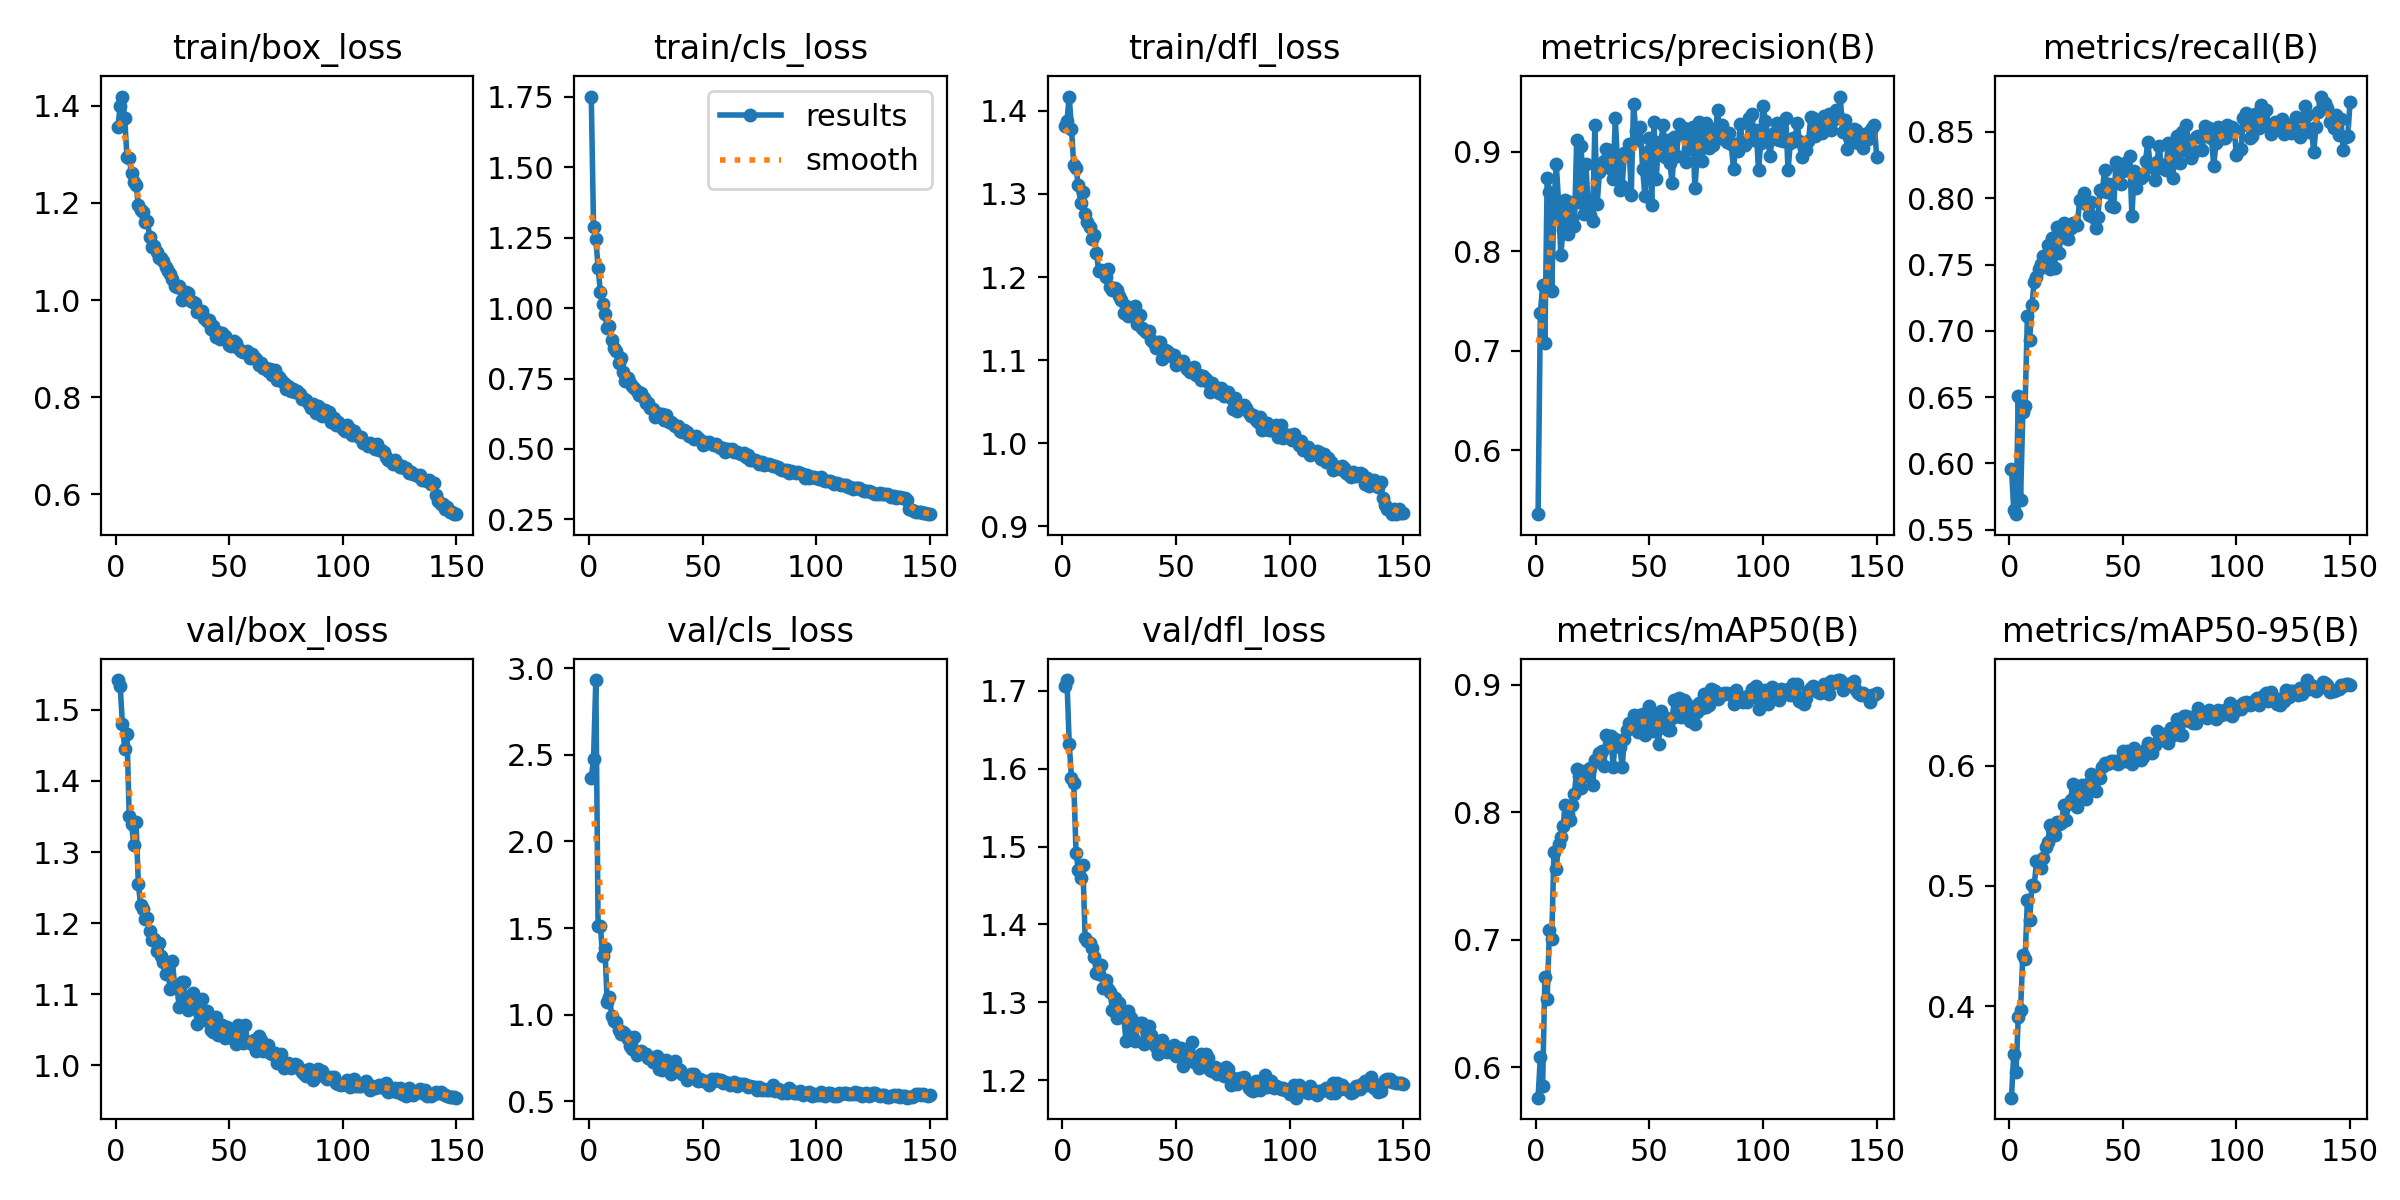

Source data for this figure (header and first rows):
epoch, time, train/box_loss, train/cls_loss, train/dfl_loss, metrics/precision(B), metrics/recall(B), metrics/mAP50(B), metrics/mAP50-95(B), val/box_loss, val/cls_loss, val/dfl_loss, lr/pg0, lr/pg1, lr/pg2
1, 45.06, 1.357, 1.751, 1.381, 0.536, 0.5961, 0.5762, 0.324, 1.542, 2.364, 1.707, 0.0002758, 0.0002758, 0.0002758
2, 73.46, 1.399, 1.287, 1.388, 0.738, 0.5651, 0.608, 0.3604, 1.534, 2.476, 1.714, 0.0005498, 0.0005498, 0.0005498
3, 101.8, 1.419, 1.246, 1.417, 0.7658, 0.5618, 0.5852, 0.3449, 1.48, 2.931, 1.631, 0.0008201, 0.0008201, 0.0008201
4, 130, 1.374, 1.144, 1.378, 0.7078, 0.6507, 0.6709, 0.3914, 1.445, 1.515, 1.588, 0.0008165, 0.0008165, 0.0008165
5, 157.8, 1.295, 1.057, 1.335, 0.8737, 0.5727, 0.6534, 0.3968, 1.466, 1.515, 1.581, 0.000811, 0.000811, 0.000811
6, 185.4, 1.292, 1.014, 1.331, 0.8594, 0.6387, 0.7076, 0.443, 1.35, 1.338, 1.492, 0.0008055, 0.0008055, 0.0008055
7, 213.4, 1.261, 0.9782, 1.31, 0.7599, 0.6433, 0.7007, 0.4394, 1.34, 1.385, 1.469, 0.0008, 0.0008, 0.0008
8, 241.8, 1.243, 0.9307, 1.29, 0.8471, 0.711, 0.769, 0.4886, 1.31, 1.071, 1.459, 0.0007945, 0.0007945, 0.0007945
9, 269.9, 1.238, 0.9379, 1.302, 0.8882, 0.6931, 0.7552, 0.4719, 1.343, 1.103, 1.476, 0.000789, 0.000789, 0.000789
10, 297.6, 1.195, 0.8863, 1.275, 0.8498, 0.7197, 0.7754, 0.5009, 1.255, 0.9954, 1.383, 0.0007835, 0.0007835, 0.0007835
11, 325.3, 1.185, 0.8579, 1.266, 0.7967, 0.737, 0.7804, 0.5001, 1.225, 0.9662, 1.379, 0.000778, 0.000778, 0.000778
12, 352.9, 1.18, 0.8487, 1.26, 0.821, 0.7408, 0.789, 0.5204, 1.219, 0.9556, 1.375, 0.0007725, 0.0007725, 0.0007725
13, 381.3, 1.16, 0.8066, 1.246, 0.8512, 0.7465, 0.8054, 0.5205, 1.206, 0.9094, 1.37, 0.000767, 0.000767, 0.000767
14, 408.7, 1.163, 0.8219, 1.251, 0.8174, 0.7501, 0.7988, 0.5152, 1.207, 0.8886, 1.358, 0.0007615, 0.0007615, 0.0007615
15, 436.1, 1.13, 0.7738, 1.228, 0.8494, 0.7567, 0.7943, 0.5231, 1.19, 0.9016, 1.337, 0.000756, 0.000756, 0.000756
16, 464.7, 1.109, 0.7422, 1.207, 0.8324, 0.7561, 0.8062, 0.5325, 1.176, 0.8875, 1.336, 0.0007505, 0.0007505, 0.0007505
17, 493, 1.111, 0.7526, 1.208, 0.825, 0.7644, 0.8145, 0.5366, 1.178, 0.859, 1.347, 0.000745, 0.000745, 0.000745
18, 521.2, 1.099, 0.7348, 1.206, 0.9121, 0.7465, 0.8341, 0.5507, 1.16, 0.8186, 1.319, 0.0007395, 0.0007395, 0.0007395
19, 549, 1.086, 0.724, 1.2, 0.8496, 0.7698, 0.8284, 0.5475, 1.172, 0.8032, 1.328, 0.000734, 0.000734, 0.000734
20, 576.8, 1.087, 0.7177, 1.209, 0.9059, 0.7477, 0.8188, 0.5426, 1.154, 0.8727, 1.317, 0.0007285, 0.0007285, 0.0007285
21, 604.5, 1.081, 0.7056, 1.188, 0.8372, 0.7786, 0.8325, 0.5532, 1.145, 0.7707, 1.313, 0.000723, 0.000723, 0.000723
22, 632.1, 1.068, 0.6931, 1.185, 0.8876, 0.7591, 0.8285, 0.5516, 1.128, 0.7869, 1.29, 0.0007175, 0.0007175, 0.0007175
23, 660.9, 1.06, 0.6996, 1.187, 0.85, 0.7793, 0.8329, 0.5527, 1.135, 0.7915, 1.305, 0.000712, 0.000712, 0.000712
24, 688.8, 1.053, 0.681, 1.184, 0.8367, 0.7812, 0.8346, 0.5671, 1.107, 0.7736, 1.28, 0.0007066, 0.0007066, 0.0007066
25, 716.9, 1.044, 0.6643, 1.177, 0.8307, 0.7697, 0.8214, 0.555, 1.146, 0.7737, 1.299, 0.0007011, 0.0007011, 0.0007011
26, 744.6, 1.029, 0.6639, 1.172, 0.9265, 0.7691, 0.8412, 0.5679, 1.111, 0.752, 1.287, 0.0006956, 0.0006956, 0.0006956
27, 772.2, 1.026, 0.6457, 1.157, 0.8477, 0.7778, 0.8401, 0.5716, 1.11, 0.751, 1.281, 0.0006901, 0.0006901, 0.0006901
28, 800.9, 1.028, 0.6427, 1.165, 0.8797, 0.7816, 0.8467, 0.5851, 1.081, 0.7289, 1.25, 0.0006846, 0.0006846, 0.0006846
29, 828.4, 1.001, 0.6137, 1.153, 0.8855, 0.781, 0.8483, 0.5679, 1.117, 0.7248, 1.289, 0.0006791, 0.0006791, 0.0006791
30, 855.6, 1.016, 0.6292, 1.155, 0.891, 0.7802, 0.8364, 0.5658, 1.118, 0.7636, 1.28, 0.0006736, 0.0006736, 0.0006736
31, 883.1, 1.017, 0.6254, 1.153, 0.9027, 0.799, 0.8609, 0.5765, 1.084, 0.6862, 1.254, 0.0006681, 0.0006681, 0.0006681
32, 910.5, 1.015, 0.6222, 1.166, 0.9019, 0.7982, 0.8571, 0.5842, 1.077, 0.6795, 1.25, 0.0006626, 0.0006626, 0.0006626
33, 938.5, 0.9981, 0.603, 1.143, 0.8822, 0.804, 0.8598, 0.5812, 1.093, 0.7015, 1.272, 0.0006571, 0.0006571, 0.0006571
34, 966.1, 0.9967, 0.6204, 1.154, 0.8726, 0.7958, 0.8354, 0.5724, 1.101, 0.7409, 1.273, 0.0006516, 0.0006516, 0.0006516
35, 993.6, 0.9948, 0.5968, 1.139, 0.9336, 0.7873, 0.8576, 0.5853, 1.088, 0.7292, 1.273, 0.0006461, 0.0006461, 0.0006461
36, 1021, 0.9752, 0.5947, 1.137, 0.8864, 0.7975, 0.8555, 0.5928, 1.058, 0.6594, 1.246, 0.0006406, 0.0006406, 0.0006406
37, 1049, 0.9751, 0.5874, 1.134, 0.8611, 0.7859, 0.8513, 0.5848, 1.071, 0.674, 1.248, 0.0006351, 0.0006351, 0.0006351
38, 1077, 0.9782, 0.5825, 1.135, 0.8655, 0.7772, 0.8356, 0.5791, 1.093, 0.7306, 1.27, 0.0006296, 0.0006296, 0.0006296
39, 1105, 0.9634, 0.5802, 1.124, 0.8983, 0.7858, 0.8578, 0.5916, 1.07, 0.6879, 1.259, 0.0006241, 0.0006241, 0.0006241
40, 1132, 0.9564, 0.5639, 1.122, 0.8981, 0.8062, 0.8646, 0.5898, 1.076, 0.6806, 1.253, 0.0006186, 0.0006186, 0.0006186
41, 1160, 0.9588, 0.5616, 1.115, 0.9081, 0.8058, 0.8702, 0.5988, 1.061, 0.6603, 1.242, 0.0006131, 0.0006131, 0.0006131
42, 1188, 0.9405, 0.5677, 1.122, 0.857, 0.8216, 0.8703, 0.602, 1.049, 0.6527, 1.234, 0.0006076, 0.0006076, 0.0006076
43, 1217, 0.9458, 0.5614, 1.121, 0.948, 0.805, 0.8761, 0.6017, 1.048, 0.6252, 1.242, 0.0006021, 0.0006021, 0.0006021
44, 1244, 0.9246, 0.5464, 1.101, 0.921, 0.8111, 0.8718, 0.602, 1.068, 0.6431, 1.251, 0.0005966, 0.0005966, 0.0005966
45, 1274, 0.9335, 0.547, 1.112, 0.9121, 0.7941, 0.8627, 0.6042, 1.043, 0.6588, 1.238, 0.0005911, 0.0005911, 0.0005911
46, 1301, 0.9189, 0.5359, 1.111, 0.9246, 0.7933, 0.8763, 0.6036, 1.049, 0.6557, 1.236, 0.0005856, 0.0005856, 0.0005856
47, 1330, 0.9311, 0.5451, 1.109, 0.8829, 0.8276, 0.8774, 0.6019, 1.056, 0.6338, 1.243, 0.0005801, 0.0005801, 0.0005801
48, 1358, 0.9259, 0.5371, 1.105, 0.8559, 0.8227, 0.8603, 0.6017, 1.038, 0.6192, 1.236, 0.0005746, 0.0005746, 0.0005746
49, 1385, 0.92, 0.53, 1.106, 0.8993, 0.811, 0.874, 0.6056, 1.053, 0.6303, 1.245, 0.0005691, 0.0005691, 0.0005691
50, 1413, 0.9072, 0.5149, 1.094, 0.9133, 0.8204, 0.8837, 0.612, 1.04, 0.6184, 1.231, 0.0005636, 0.0005636, 0.0005636
51, 1440, 0.9059, 0.5249, 1.099, 0.8466, 0.8269, 0.8635, 0.604, 1.044, 0.6159, 1.24, 0.0005581, 0.0005581, 0.0005581
52, 1469, 0.9158, 0.5195, 1.096, 0.9301, 0.8222, 0.8745, 0.6125, 1.048, 0.6102, 1.241, 0.0005526, 0.0005526, 0.0005526
53, 1497, 0.9108, 0.5256, 1.098, 0.873, 0.8317, 0.864, 0.6113, 1.03, 0.5971, 1.218, 0.0005471, 0.0005471, 0.0005471
54, 1525, 0.9004, 0.5164, 1.093, 0.9095, 0.7865, 0.8536, 0.6016, 1.057, 0.6316, 1.238, 0.0005416, 0.0005416, 0.0005416
55, 1552, 0.8953, 0.5147, 1.089, 0.9082, 0.8202, 0.8795, 0.6149, 1.033, 0.6161, 1.235, 0.0005361, 0.0005361, 0.0005361
56, 1580, 0.8919, 0.5162, 1.085, 0.9273, 0.8079, 0.8758, 0.61, 1.031, 0.6272, 1.229, 0.0005306, 0.0005306, 0.0005306
57, 1608, 0.8925, 0.5064, 1.088, 0.8951, 0.8165, 0.8669, 0.6101, 1.056, 0.6261, 1.249, 0.0005251, 0.0005251, 0.0005251
58, 1636, 0.8952, 0.5044, 1.092, 0.9121, 0.8156, 0.8649, 0.6051, 1.033, 0.6222, 1.223, 0.0005196, 0.0005196, 0.0005196
59, 1665, 0.8799, 0.5026, 1.082, 0.8884, 0.8169, 0.8645, 0.6074, 1.033, 0.6045, 1.228, 0.0005141, 0.0005141, 0.0005141
60, 1692, 0.8886, 0.4902, 1.082, 0.8686, 0.8284, 0.8741, 0.6143, 1.031, 0.6113, 1.216, 0.0005086, 0.0005086, 0.0005086
... 90 more rows
